Run: headless pygame with SDL's dummy video driver; simulated clock (each Clock.tick advances the game by its frame time, no real sleeping); random seed 0; keys injected as events and as key.get_pressed() state; mouse plan: one left click at the window centre at the start of phase 2, then a move to the lower-right quarter at the start of phase 3.
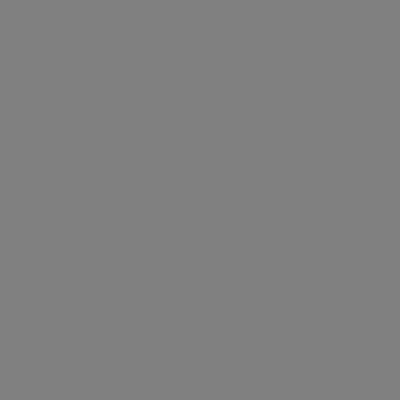
Frame 1 of 4 · flips 1–60 · no input
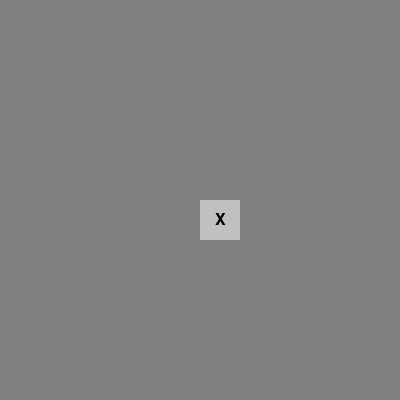
Frame 2 of 4 · flips 61–180 · clicked the window centre · tapped SPACE, RETURN · held RIGHT (→), D
Frame 3 of 4 · flips 181–300 · moved the mouse to the lower-right quarter · held DOWN (↓), S · screen unchanged from frame 2, image omitted
Frame 4 of 4 · flips 301–420 · held LEFT (←), A, UP (↑), W · screen unchanged from frame 3, image omitted

The pygame program that drew these frames:

import pygame
import random

pygame.init()

screen = pygame.display.set_mode((400,400))
clock = pygame.time.Clock()

WIDTH = 15
HEIGHT = 15
NUM_MINES = 60
CELL_SIZE = 40
COLORS = {
    "GRAY": (128, 128, 128),
    "LIGHT_GRAY": (192,192,192),
    "WHITE": (255,255,255)
}

positions = [(r,c) for r in range(HEIGHT) for c in range(WIDTH)]
mines = [[False]*WIDTH for _ in range(HEIGHT)]
numbers = [[0]*WIDTH for _ in range(HEIGHT)]
revealed = [[False]*WIDTH for _ in range(HEIGHT)]

font = pygame.font.SysFont('Arial', 24)

mine_positions = random.sample(positions, NUM_MINES)

def print_board(mines, numbers):
    for r in range(HEIGHT):
        for c in range(WIDTH):
            if mines[r][c]:
                print(" X ", end="")
            else:
                print(f" {numbers[r][c]} ", end="")
        print()

def check_if_mine(r,c, mines):
    if r<0 or c<0 or r>=len(mines) or c>=len(mines[0]):
        return False
    if mines[r][c]:
        return True
    else:
        return False
            
def set_cell_number(mines, numbers, r, c):
    if mines[r][c] == True:
        numbers[r][c] = -1
        return
    
    count = 0
    
    for row in range(r-1, r+2):
        for column in range(c-1, c+2):
            if row == r and column == c:
                continue

            if check_if_mine(row,column, mines):
                count += 1
    
    numbers[r][c] = count

def draw_board():
    screen.fill(COLORS["WHITE"])

    for row in range(HEIGHT):
        for col in range(WIDTH):
            x = col * CELL_SIZE
            y = row * CELL_SIZE

            if not revealed[row][col]:
                pygame.draw.rect(screen, COLORS["GRAY"], (x,y,CELL_SIZE,CELL_SIZE))
                continue
            
            pygame.draw.rect(screen, COLORS["LIGHT_GRAY"], (x,y,CELL_SIZE,CELL_SIZE))

            if numbers[row][col]>0:
                text = font.render(str(numbers[row][col]), True, (0,0,0))
                text_rect = text.get_rect(center = (x+CELL_SIZE//2, y+CELL_SIZE//2))
                screen.blit(text, text_rect)
            
            if numbers[row][col]==-1:
                #mine (fix later)
                text = font.render("X", True, (0,0,0))
                text_rect = text.get_rect(center = (x+CELL_SIZE//2, y+CELL_SIZE//2))
                screen.blit(text, text_rect)
    
def mouse_click(event):
    x,y = event.pos

    row = y//CELL_SIZE
    col = x//CELL_SIZE

    if not(0 <= row < HEIGHT and 0 <= col < WIDTH):
        return
    
    if revealed[row][col]:
        return
    
    if numbers[row][col] == 0:
        flood_fill(row,col)
    
    revealed[row][col] = True

def flood_fill(row, col):

    if not(0 <= row < HEIGHT and 0 <= col < WIDTH):
        return

    if numbers[row][col] > 1 or numbers[row][col] == -1 or revealed[row][col]:
        return
    
    revealed[row][col] = True
    
    for r in range(row-1, row+2):
        for c in range(col-1, col+2):
            if r==row and c==col: continue
            flood_fill(r,c)

for pos in mine_positions:
    mines[pos[0]][pos[1]] = True

for r in range(HEIGHT):
    for c in range(WIDTH):
        set_cell_number(mines, numbers, r, c)


print_board(mines, numbers)

running = True

while running:
    for event in pygame.event.get():
        if event.type == pygame.QUIT:
            running = False
        
        if event.type == pygame.MOUSEBUTTONDOWN:
            mouse_click(event)
    
    draw_board()
    pygame.display.update()

    clock.tick(60)

pygame.quit()
